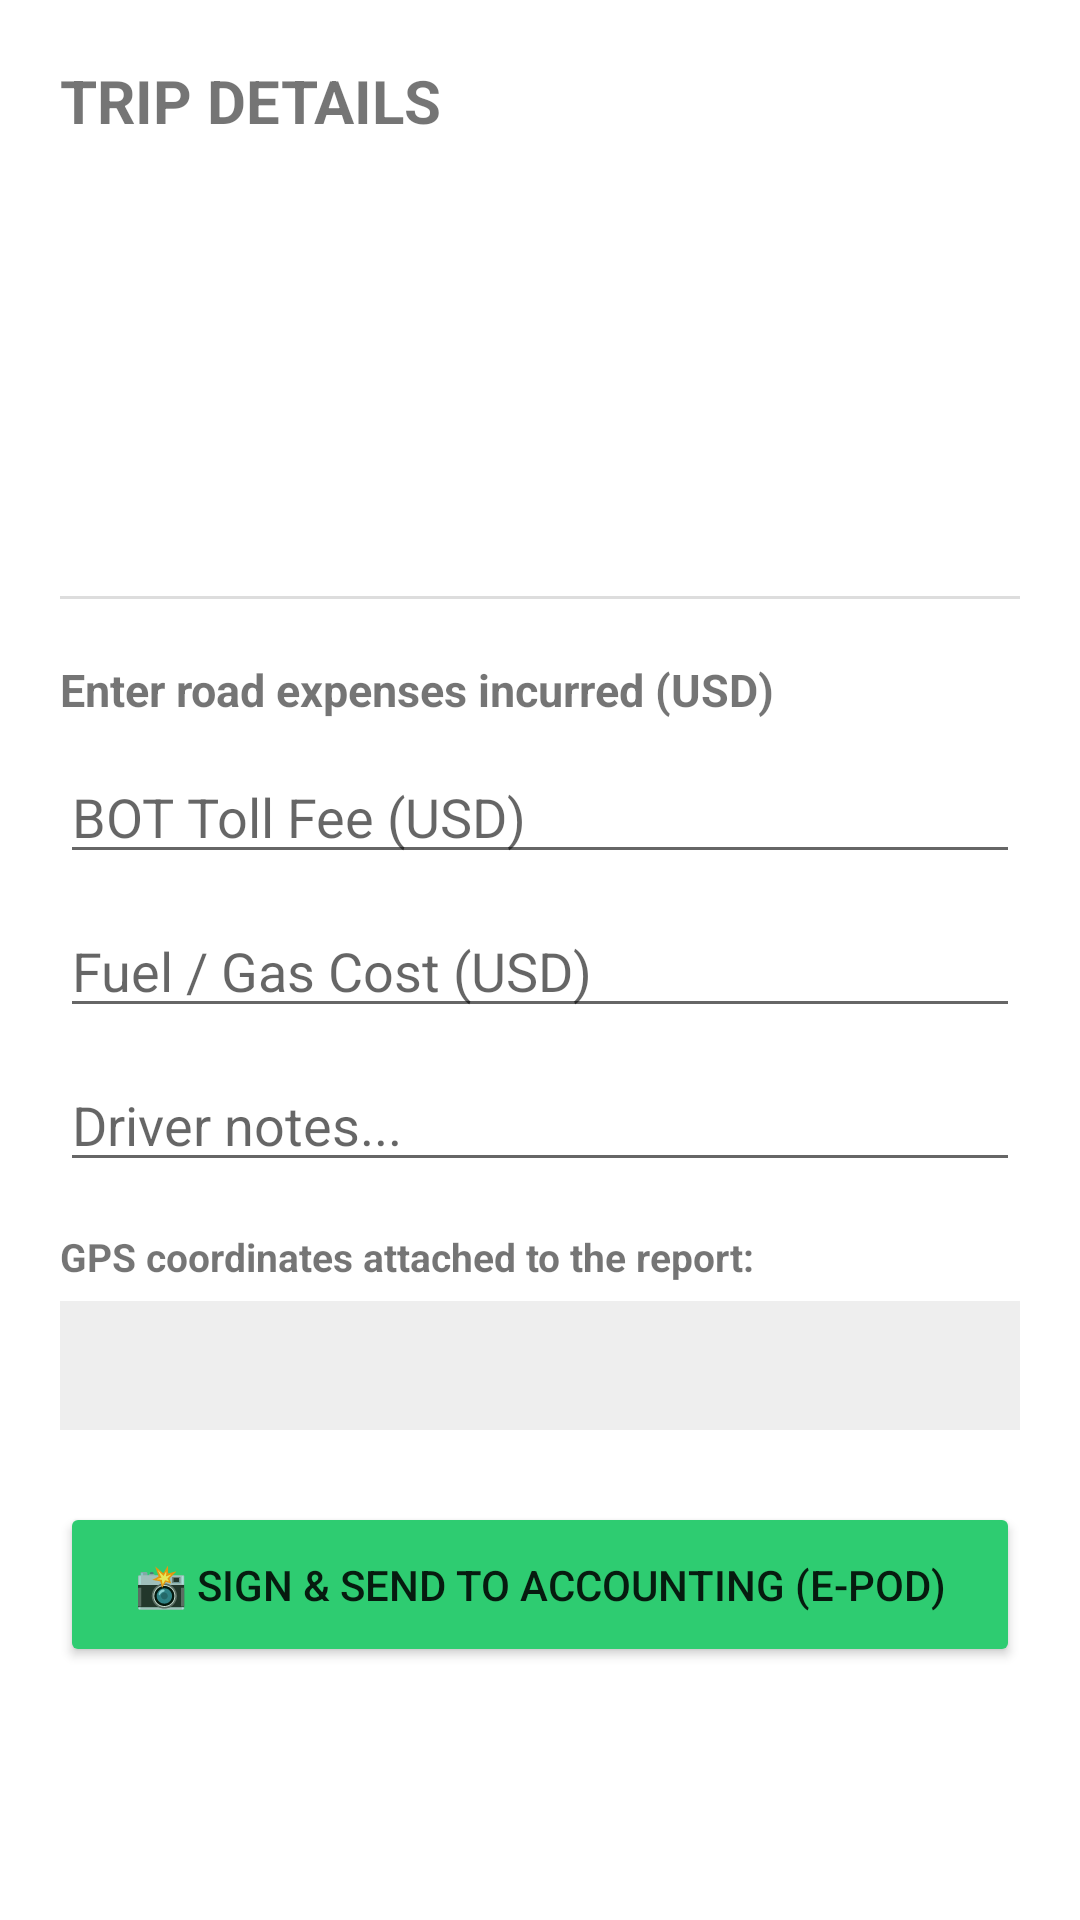

Here is an Android app screen rendered from its layout file. Give the layout XML and the strings, colors and styles it references.
<!-- AndroidManifest.xml: activity theme Theme.AppCompat.Light.NoActionBar -->
<!-- res/layout/activity_driver_trip_detail.xml -->
<?xml version="1.0" encoding="utf-8"?>
<ScrollView xmlns:android="http://schemas.android.com/apk/res/android"
    android:layout_width="match_parent"
    android:layout_height="match_parent"
    android:background="#FFFFFF">

    <LinearLayout
        android:layout_width="match_parent"
        android:layout_height="wrap_content"
        android:orientation="vertical"
        android:padding="20dp">

        <TextView
            android:layout_width="wrap_content"
            android:layout_height="wrap_content"
            android:text="TRIP DETAILS"
            android:textStyle="bold"
            android:textSize="20sp"
            android:layout_marginBottom="16dp"/>

        <TextView
            android:id="@+id/txtDetailOrderId"
            android:layout_width="match_parent"
            android:layout_height="wrap_content"
            android:textStyle="bold"
            android:textSize="16sp"
            android:textColor="#2c3e50"/>

        <TextView
            android:id="@+id/txtDetailCustomer"
            android:layout_width="match_parent"
            android:layout_height="wrap_content"
            android:layout_marginTop="6dp"
            android:textSize="14sp"/>

        <TextView
            android:id="@+id/txtDetailProduct"
            android:layout_width="match_parent"
            android:layout_height="wrap_content"
            android:layout_marginTop="4dp"
            android:textSize="14sp"/>

        <TextView
            android:id="@+id/txtDetailRoute"
            android:layout_width="match_parent"
            android:layout_height="wrap_content"
            android:layout_marginTop="4dp"
            android:textColor="#2e7d32"
            android:textSize="14sp"/>

        <TextView
            android:id="@+id/txtDetailTruck"
            android:layout_width="match_parent"
            android:layout_height="wrap_content"
            android:layout_marginTop="4dp"
            android:layout_marginBottom="20dp"
            android:textSize="14sp"/>

        <View
            android:layout_width="match_parent"
            android:layout_height="1dp"
            android:background="#DDDDDD"
            android:layout_marginBottom="20dp"/>

        <TextView
            android:layout_width="wrap_content"
            android:layout_height="wrap_content"
            android:text="Enter road expenses incurred (USD)"
            android:textStyle="bold"
            android:textSize="15sp"
            android:layout_marginBottom="10dp"/>

        <EditText
            android:id="@+id/edtBotFee"
            android:layout_width="match_parent"
            android:layout_height="wrap_content"
            android:hint="BOT Toll Fee (USD)"
            android:inputType="numberDecimal"
            android:layout_marginBottom="10dp"/>

        <EditText
            android:id="@+id/edtFuelFee"
            android:layout_width="match_parent"
            android:layout_height="wrap_content"
            android:hint="Fuel / Gas Cost (USD)"
            android:inputType="numberDecimal"
            android:layout_marginBottom="10dp"/>

        <EditText
            android:id="@+id/edtDriverNotes"
            android:layout_width="match_parent"
            android:layout_height="wrap_content"
            android:hint="Driver notes..."
            android:layout_marginBottom="16dp"/>

        <TextView
            android:layout_width="wrap_content"
            android:layout_height="wrap_content"
            android:text="GPS coordinates attached to the report:"
            android:textStyle="bold"
            android:textSize="13sp"/>

        <TextView
            android:id="@+id/txtDetailGps"
            android:layout_width="match_parent"
            android:layout_height="wrap_content"
            android:background="#EEEEEE"
            android:padding="12dp"
            android:layout_marginTop="6dp"
            android:layout_marginBottom="24dp"
            android:fontFamily="monospace"/>

        <Button
            android:id="@+id/btnSubmitPod"
            android:layout_width="match_parent"
            android:layout_height="55dp"
            android:text="📸 SIGN &amp; SEND TO ACCOUNTING (E-POD)"
            android:backgroundTint="#2ecc71"/>

    </LinearLayout>
</ScrollView>
<!-- resources referenced by this layout -->
<resources>

</resources>
